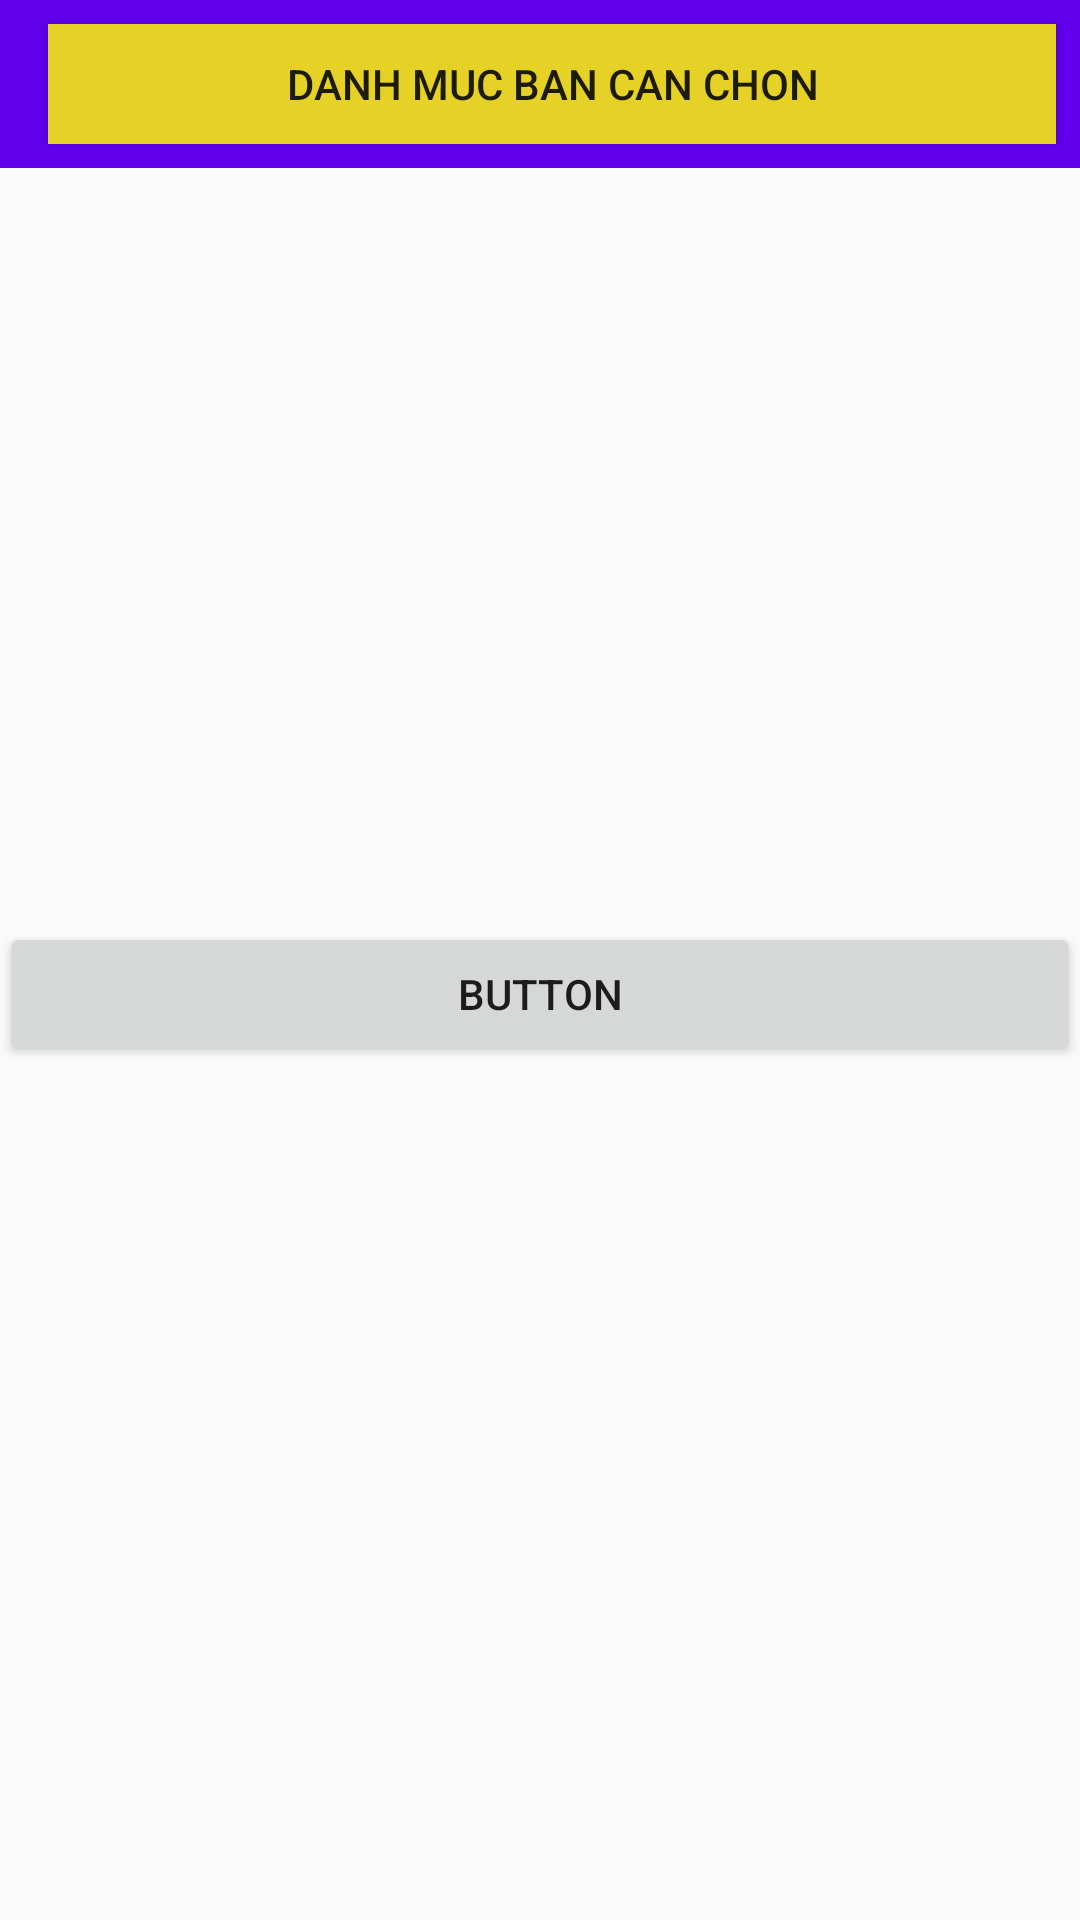

The Android layout XML behind this screen, and the referenced resources:
<!-- AndroidManifest.xml: application theme AppTheme.NoActionBar -->
<!-- res/layout/activity_main.xml -->
<?xml version="1.0" encoding="utf-8"?>
<androidx.constraintlayout.widget.ConstraintLayout xmlns:android="http://schemas.android.com/apk/res/android"
    xmlns:app="http://schemas.android.com/apk/res-auto"
    xmlns:tools="http://schemas.android.com/tools"
    android:layout_width="match_parent"
    android:layout_height="match_parent"
    tools:context=".MainActivity">

    <include
        layout="@layout/home_activity"
        android:layout_width="match_parent"
        android:layout_height="match_parent"
        tools:layout_editor_absoluteX="0dp"
        tools:layout_editor_absoluteY="0dp" />

    <com.google.android.material.appbar.AppBarLayout
        android:id="@+id/appBarLayout"
        android:layout_width="match_parent"
        android:layout_height="wrap_content"
        android:theme="@style/AppTheme.AppBarOverlay"
        app:layout_constraintEnd_toEndOf="parent"
        app:layout_constraintStart_toStartOf="parent"
        app:layout_constraintTop_toTopOf="parent">

        <androidx.appcompat.widget.Toolbar
            android:id="@+id/toolbar"
            android:layout_width="match_parent"
            android:layout_height="?attr/actionBarSize"
            android:background="?attr/colorPrimary"
            app:popupTheme="@style/AppTheme.PopupOverlay">

            <Button
                android:id="@+id/buttonBar"
                android:layout_width="match_parent"
                android:layout_height="wrap_content"
                android:layout_gravity="center"
                android:layout_margin="8dp"
                android:background="#E6D226"
                android:elevation="@dimen/cardview_default_elevation"
                android:text="Danh Muc Ban Can Chon" />

        </androidx.appcompat.widget.Toolbar>


    </com.google.android.material.appbar.AppBarLayout>


</androidx.constraintlayout.widget.ConstraintLayout>
<!-- res/layout/home_activity.xml (included above) -->
<?xml version="1.0" encoding="utf-8"?>
<androidx.constraintlayout.widget.ConstraintLayout xmlns:android="http://schemas.android.com/apk/res/android"
    xmlns:app="http://schemas.android.com/apk/res-auto"
    xmlns:tools="http://schemas.android.com/tools"
    android:orientation="vertical"
    android:layout_width="match_parent"
    android:layout_height="match_parent">

    <FrameLayout
        android:id="@+id/fragmentContainer"
        android:layout_width="match_parent"
        android:layout_height="match_parent"
        app:layout_constraintBottom_toBottomOf="parent"
        app:layout_constraintEnd_toEndOf="parent"
        app:layout_constraintHorizontal_bias="0.0"
        app:layout_constraintStart_toStartOf="parent"
        app:layout_constraintTop_toTopOf="parent"
        app:layout_constraintVertical_bias="0.0">

        <include
            layout="@layout/content_main"
            android:layout_width="match_parent"
            android:layout_height="match_parent" />
    </FrameLayout>
</androidx.constraintlayout.widget.ConstraintLayout>
<!-- res/layout/content_main.xml (included above) -->
<?xml version="1.0" encoding="utf-8"?>
<androidx.constraintlayout.widget.ConstraintLayout xmlns:android="http://schemas.android.com/apk/res/android"
    xmlns:app="http://schemas.android.com/apk/res-auto"
    xmlns:tools="http://schemas.android.com/tools"
    android:layout_width="match_parent"
    android:layout_height="match_parent"
    android:orientation="vertical">

    <Button
        android:id="@+id/button"
        android:layout_width="match_parent"
        android:layout_height="wrap_content"
        android:text="Button"
        app:layout_constraintBottom_toBottomOf="parent"
        app:layout_constraintEnd_toEndOf="parent"
        app:layout_constraintHorizontal_bias="1.0"
        app:layout_constraintStart_toStartOf="parent"
        app:layout_constraintTop_toTopOf="parent"
        app:layout_constraintVertical_bias="0.519" />
</androidx.constraintlayout.widget.ConstraintLayout>
<!-- resources referenced by this layout -->
<resources>
  <style name="AppTheme.AppBarOverlay" />
  <style name="AppTheme.PopupOverlay" />
  <style name="AppTheme.NoActionBar">
                  <item name="windowActionBar">false</item>
                  <item name="windowNoTitle">true</item>
              </style>
</resources>
